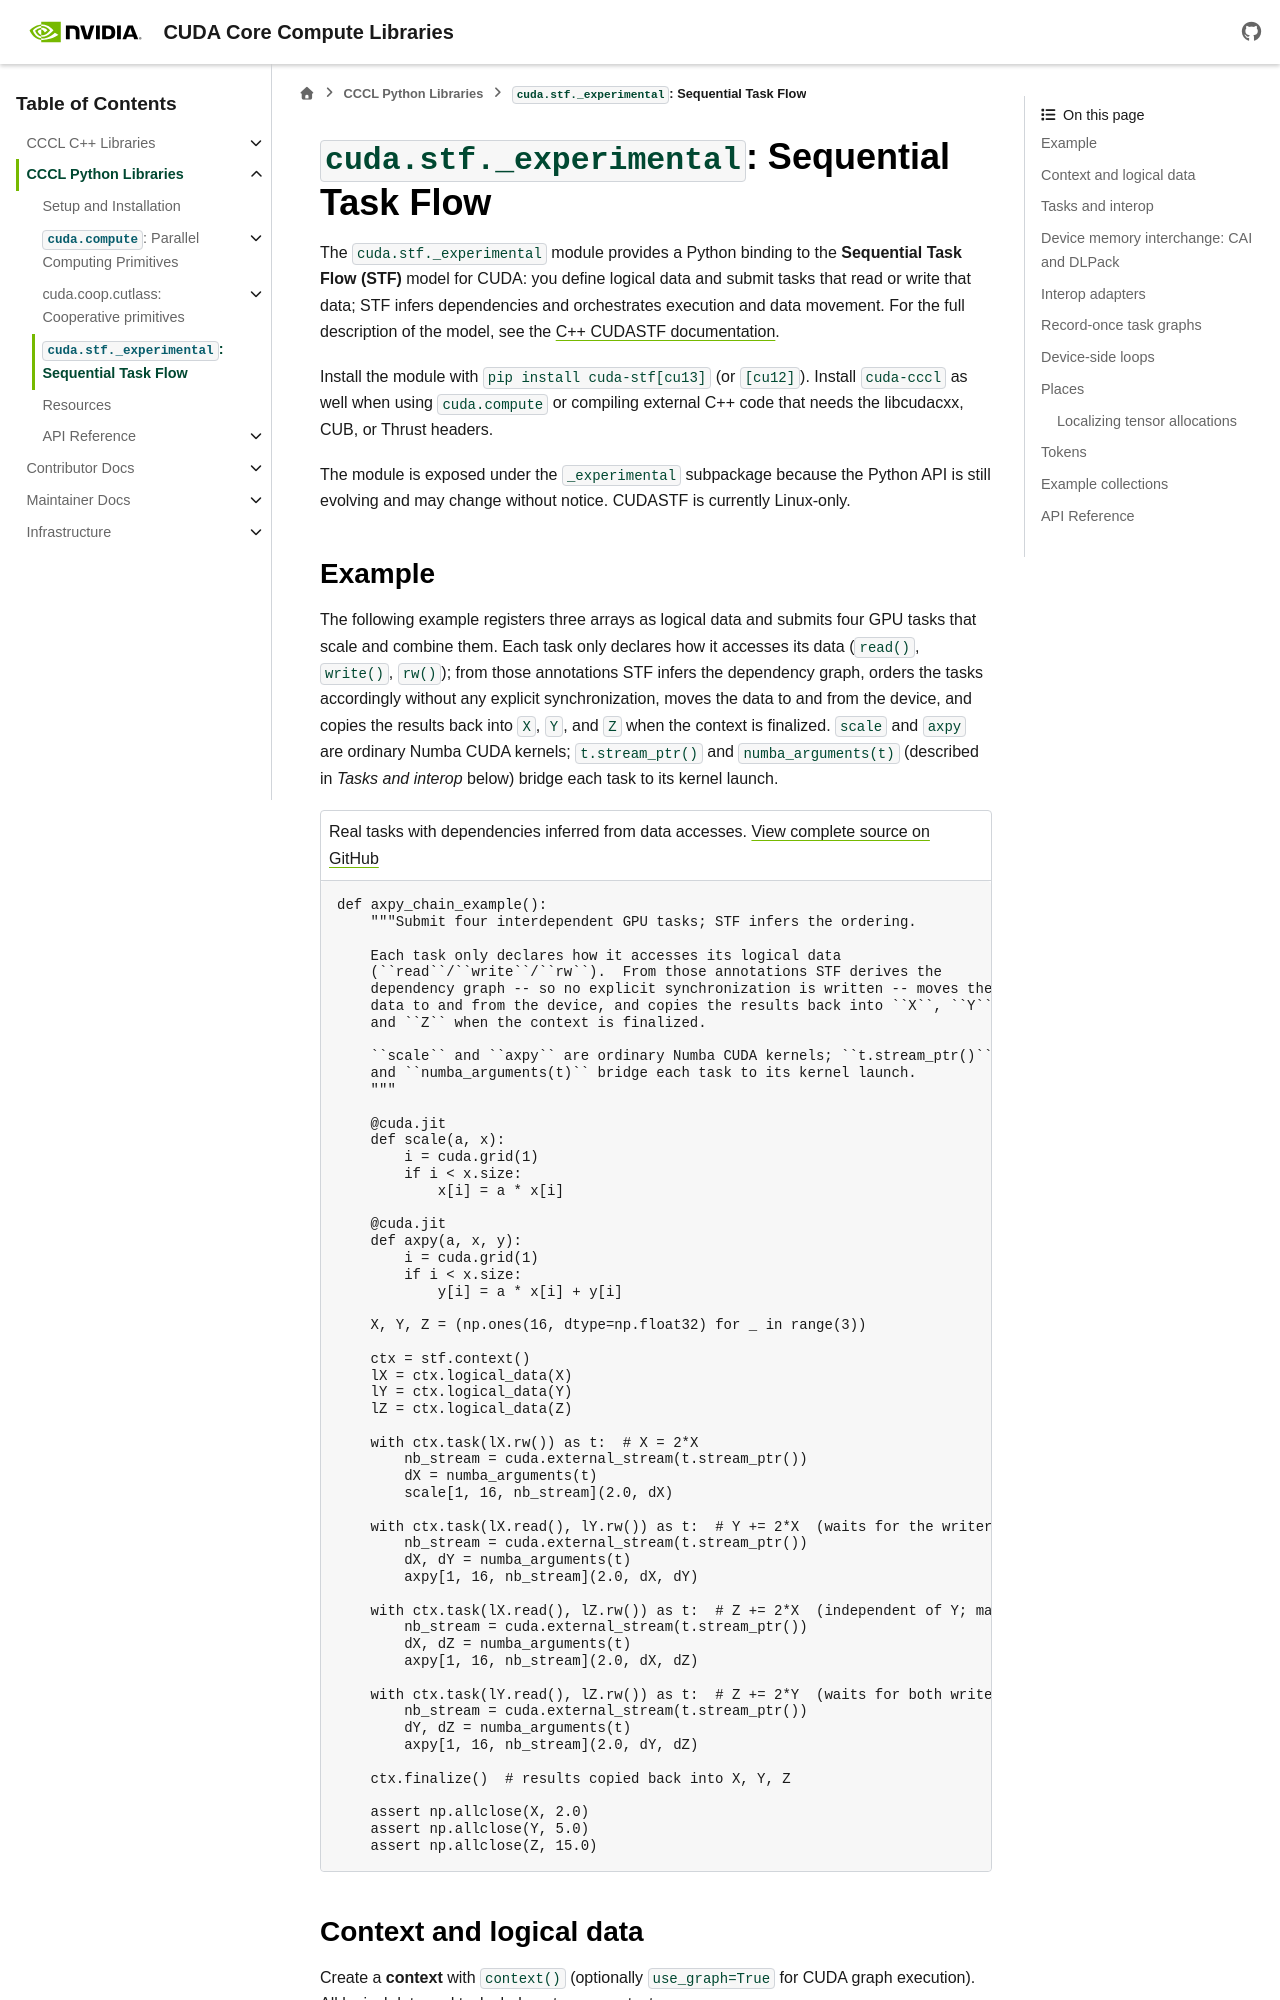

repository: NVIDIA/cccl · page: docs/unstable/python/stf.html · generator: sphinx

.. _cccl-python-stf:

``cuda.stf._experimental``: Sequential Task Flow
================================================

The ``cuda.stf._experimental`` module provides a Python binding to the **Sequential
Task Flow (STF)** model for CUDA: you define logical data and submit tasks that read
or write that data; STF infers dependencies and orchestrates execution and data
movement. For the full description of the model, see the
:ref:`C++ CUDASTF documentation <stf>`.

Install the module with ``pip install cuda-stf[cu13]`` (or ``[cu12]``). Install
``cuda-cccl`` as well when using ``cuda.compute`` or compiling external C++ code
that needs the libcudacxx, CUB, or Thrust headers.

The module is exposed under the ``_experimental`` subpackage because the Python
API is still evolving and may change without notice. CUDASTF is currently Linux-only.

Example
-------

The following example registers three arrays as logical data and submits four GPU tasks
that scale and combine them. Each task only declares how it accesses its data
(``read()``, ``write()``, ``rw()``); from those annotations STF infers the dependency
graph, orders the tasks accordingly without any explicit synchronization, moves the data
to and from the device, and copies the results back into ``X``, ``Y``, and ``Z`` when the
context is finalized. ``scale`` and ``axpy`` are ordinary Numba CUDA kernels;
``t.stream_ptr()`` and ``numba_arguments(t)`` (described in *Tasks and interop* below)
bridge each task to its kernel launch.

.. literalinclude:: ../../python/cuda_stf/tests/stf/interop/test_numba.py
   :language: python
   :pyobject: axpy_chain_example
   :caption: Real tasks with dependencies inferred from data accesses. `View complete source on GitHub <https://github.com/NVIDIA/cccl/blob/main/python/cuda_stf/tests/stf/interop/test_numba.py>`__
